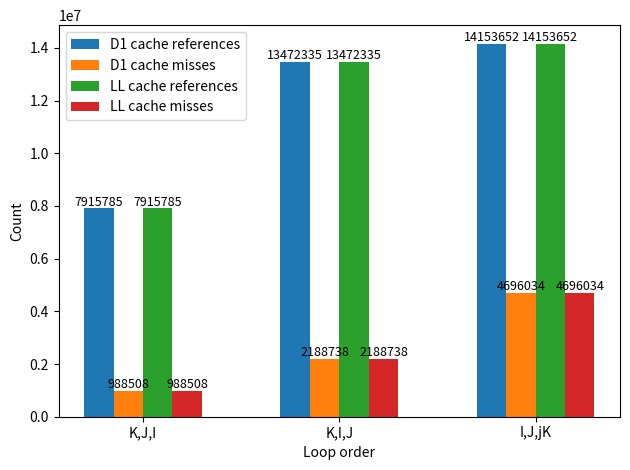

Write the Python code that produced this figure.
from matplotlib import pyplot as plt
import numpy as np

labels = ["K,J,I","K,I,J",'I,J,jK']
time = [0.10170, 0.21761, 0.32129]

d1_refs = [7915785, 13472335, 14153652]
d1_cache_misses = [988508, 2188738, 4696034]
d1_cache_misses_percent = [12.5, 16.2, 33.2]


ll_refs = [990059, 2190261, 4679556]
ll_cache_misses = [75021, 74999, 74998]
ll_cache_misses_percent = [0.3, 0.2, 0.2]

x = np.arange(len(labels))
width = 0.3 

fig, ax = plt.subplots()

rects1 = ax.bar(x - 3*width/4, d1_refs, width/2, label='D1 cache references')
rects2 = ax.bar(x - width/4, d1_cache_misses, width/2, label='D1 cache misses')
rects3 = ax.bar(x + width/4, d1_refs, width/2, label='LL cache references')
rects4 = ax.bar(x + 3*width/4, d1_cache_misses, width/2, label='LL cache misses')



ax.set_ylabel('Count')
ax.set_xlabel('Loop order')
ax.set_xticks(x, labels)
ax.legend()

# ax.bar_label(rects1, padding=3)
# ax.bar_label(rects2, padding=3)
# ax.bar_label(rects3, padding=3)
# ax.bar_label(rects4, padding=3)

for bar in ax.patches:
    value = bar.get_height()
    text = f'{value}'
    text_x = bar.get_x() + bar.get_width() / 2
    text_y = bar.get_y() + value
    ax.text(text_x, text_y+100000, text, ha='center',size=9)

fig.tight_layout()

plt.show()